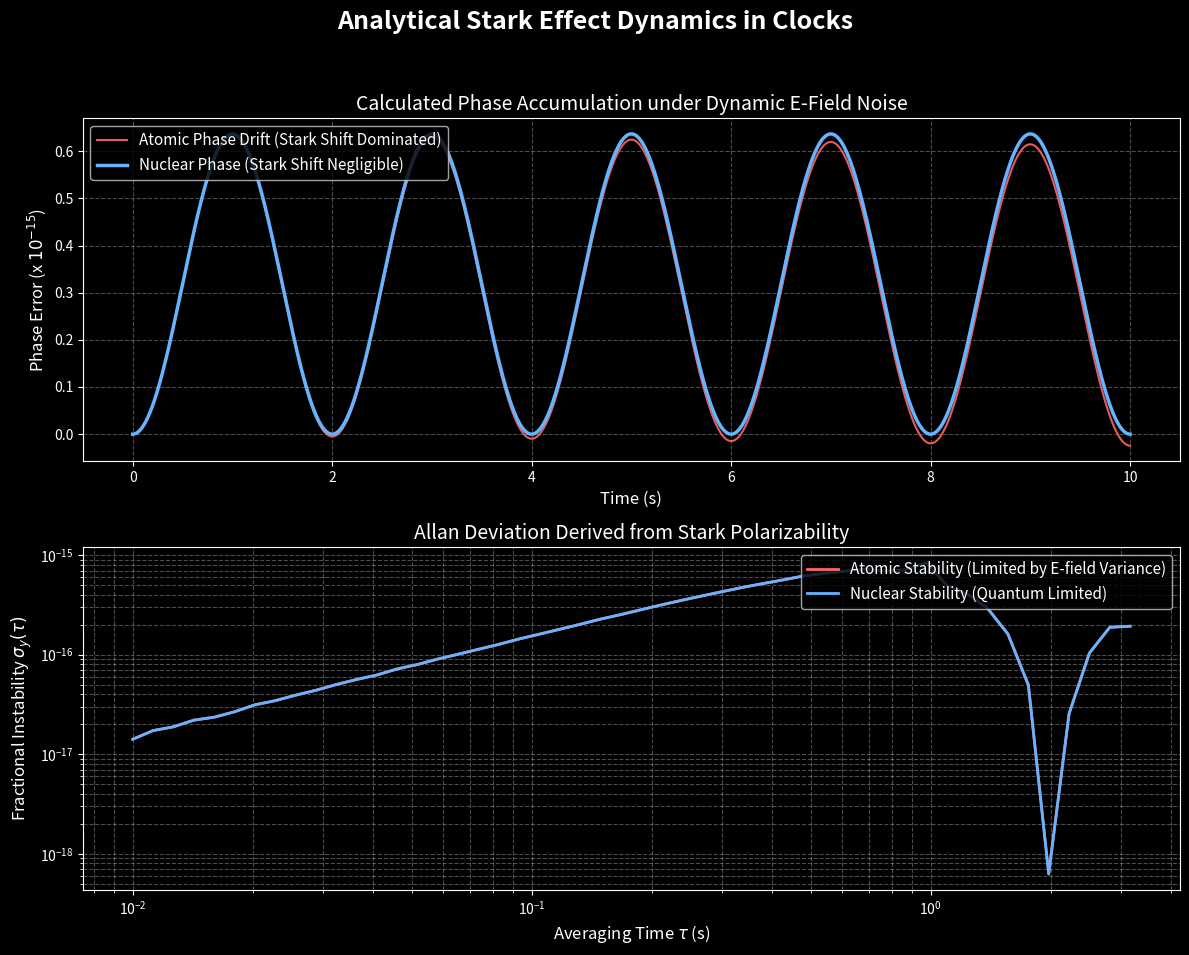

Source code (Python):
import numpy as np
import matplotlib.pyplot as plt

# --- 1. الثوابت الفيزيائية الأساسية ---
h_plank = 6.626e-34       # ثابت بلانك (J.s)
epsilon_0 = 8.854e-12     # السماحية الكهربائية للفراغ (F/m)

# --- 2. حساب الاستقطابية (Polarizability - alpha) تحليلياً ---
# تقريب الاستقطابية بناءً على الحجم: alpha ~ 4 * pi * epsilon_0 * r^3
r_atom = 1.0e-10          # نصف قطر الذرة التقريبي (1 أنجستروم)
r_nucleus = 7.0e-15       # نصف قطر نواة الثوريوم التقريبي (7 فيمتومتر)

alpha_atom = 4 * np.pi * epsilon_0 * (r_atom**3)
alpha_nucleus = 4 * np.pi * epsilon_0 * (r_nucleus**3)

# الترددات الأساسية (لغرض حساب الانزياح النسبي)
nu_atom = 4.3e14          # تردد ساعة بصرية نموذجية (Hz)
nu_nucleus = 2.0e15       # تردد ساعة الثوريوم (Hz)

# --- 3. نمذجة المجال الكهربائي الخارجي E(t) ---
# سنفترض وجود مجال كهربائي بيئي متذبذب (Stray E-fields + Blackbody Radiation)
time_duration = 10.0
points = 10000
t = np.linspace(0, time_duration, points)
dt = t[1] - t[0]

# توليد مجال كهربائي عشوائي (V/m) - متوسطه ليس صفراً دائماً في البيئات الحقيقية
E_field_noise = np.random.normal(100, 50, points) 

# إشارة الموجة التثاقلية الصافية (h_mu_nu) التي نحاول قياسها
gw_amplitude = 1e-15
pure_gw_signal = gw_amplitude * np.sin(2 * np.pi * 0.5 * t)

# --- 4. حساب تأثير شتارك ديناميكياً (Stark Shift Calculation) ---
# Delta nu_stark = (-1 / 2h) * alpha * E^2
delta_nu_stark_atom = (-1 / (2 * h_plank)) * alpha_atom * (E_field_noise**2)
delta_nu_stark_nucleus = (-1 / (2 * h_plank)) * alpha_nucleus * (E_field_noise**2)

# حساب التغير النسبي للتردد (Fractional Frequency Shift)
fractional_freq_atomic = pure_gw_signal + (delta_nu_stark_atom / nu_atom)
fractional_freq_nuclear = pure_gw_signal + (delta_nu_stark_nucleus / nu_nucleus)

# --- 5. تراكم الطور وتباين آلان (كما في الكود السابق) ---
phase_atomic = np.cumsum(fractional_freq_atomic) * dt
phase_nuclear = np.cumsum(fractional_freq_nuclear) * dt

taus = np.logspace(-2, 0.5, 50)
allan_dev_atomic = []
allan_dev_nuclear = []

for tau in taus:
    step = max(1, int(tau / dt))
    if step >= len(fractional_freq_atomic):
        break
    avg_atomic = [np.mean(fractional_freq_atomic[i:i+step]) for i in range(0, len(fractional_freq_atomic)-step, step)]
    avg_nuclear = [np.mean(fractional_freq_nuclear[i:i+step]) for i in range(0, len(fractional_freq_nuclear)-step, step)]
    
    if len(avg_atomic) > 1:
        allan_dev_atomic.append(np.sqrt(np.mean(np.diff(avg_atomic)**2) / 2))
        allan_dev_nuclear.append(np.sqrt(np.mean(np.diff(avg_nuclear)**2) / 2))
    else:
        allan_dev_atomic.append(np.nan)
        allan_dev_nuclear.append(np.nan)

taus = taus[:len(allan_dev_atomic)]

# --- 6. الرسم البياني ---
plt.style.use('dark_background')
fig, (ax1, ax2) = plt.subplots(2, 1, figsize=(12, 10))
fig.suptitle('Analytical Stark Effect Dynamics in Clocks', fontsize=18, fontweight='bold', color='white')

# (أ) الرسم الأول: استجابة الطور
ax1.plot(t, phase_atomic * 1e15, label=f'Atomic Phase Drift (Stark Shift Dominated)', color='#ff6666', alpha=0.9, linewidth=1.5)
ax1.plot(t, phase_nuclear * 1e15, label=f'Nuclear Phase (Stark Shift Negligible)', color='#66b3ff', linewidth=2.5)
ax1.set_title('Calculated Phase Accumulation under Dynamic E-Field Noise', fontsize=14)
ax1.set_xlabel('Time (s)', fontsize=12)
ax1.set_ylabel('Phase Error (x $10^{-15}$)', fontsize=12)
ax1.grid(True, linestyle='--', alpha=0.3)
ax1.legend(loc='upper left', fontsize=11)


# (ب) الرسم الثاني: تباين آلان
ax2.loglog(taus, allan_dev_atomic, label='Atomic Stability (Limited by E-field Variance)', color='#ff6666', linewidth=2)
ax2.loglog(taus, allan_dev_nuclear, label='Nuclear Stability (Quantum Limited)', color='#66b3ff', linewidth=2)
ax2.set_title('Allan Deviation Derived from Stark Polarizability', fontsize=14)
ax2.set_xlabel('Averaging Time $\\tau$ (s)', fontsize=12)
ax2.set_ylabel('Fractional Instability $\sigma_y(\\tau)$', fontsize=12)
ax2.grid(True, which="both", linestyle='--', alpha=0.3)
ax2.legend(loc='upper right', fontsize=11)


plt.tight_layout(rect=[0, 0.03, 1, 0.95])
plt.savefig('stark_effect_analytical.png', dpi=300)
